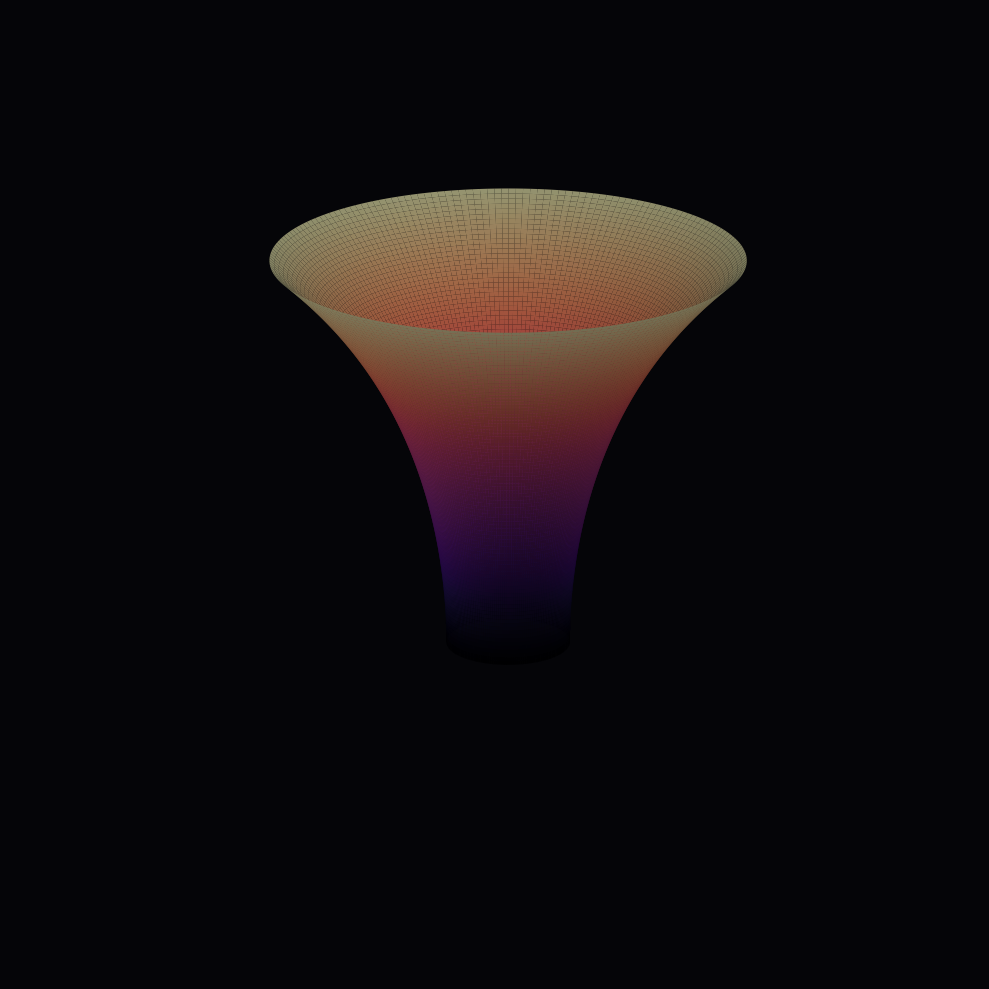

Write Python code to recreate this figure. (Note: this script raises an exception after producing the figure.)
import numpy as np
import matplotlib.pyplot as plt
import matplotlib as mpl

# Catenoid: minimal surface of revolution.
# Profile curve: r = cosh(z). Rotated around z-axis.
# Two boundary rings approach without meeting. No fixed point, no edge.
# Isometrically equivalent to a fluid surface: every point sees the same curvature.

u = np.linspace(0, 2, 100)
v = np.linspace(0, 2*np.pi, 200)
U, V = np.meshgrid(u, v, indexing='ij')

X = np.cosh(U) * np.cos(V)
Y = np.cosh(U) * np.sin(V)
Z = U

fig = plt.figure(figsize=(10, 10))
ax = fig.add_subplot(111, projection='3d')

ax.set_facecolor((0.02, 0.02, 0.03))
fig.patch.set_facecolor((0.02, 0.02, 0.03))

# Use plot_surface with facecolors only (no `colors=` conflict in mpl 3.11+)
Z_norm = (Z - Z.min()) / (Z.max() - Z.min())
cmap = plt.get_cmap('magma')
colors = cmap(Z_norm)
ax.plot_surface(X, Y, Z, facecolors=colors, rstride=1, cstride=1,
                linewidth=0.0, antialiased=True, alpha=0.95)

ax.set_xlim([-5, 5])
ax.set_ylim([-5, 5])
ax.set_zlim([-0.3, 2])

ax.set_axis_off()
ax.view_init(elev=20, azim=30)

plt.tight_layout()
plt.savefig('/home/sprite/slop-salon-vita/assets/fluid-surface-catenoid.png',
            dpi=150, facecolor=fig.get_facecolor(), edgecolor='none')
plt.close()

print("catenoid saved")
